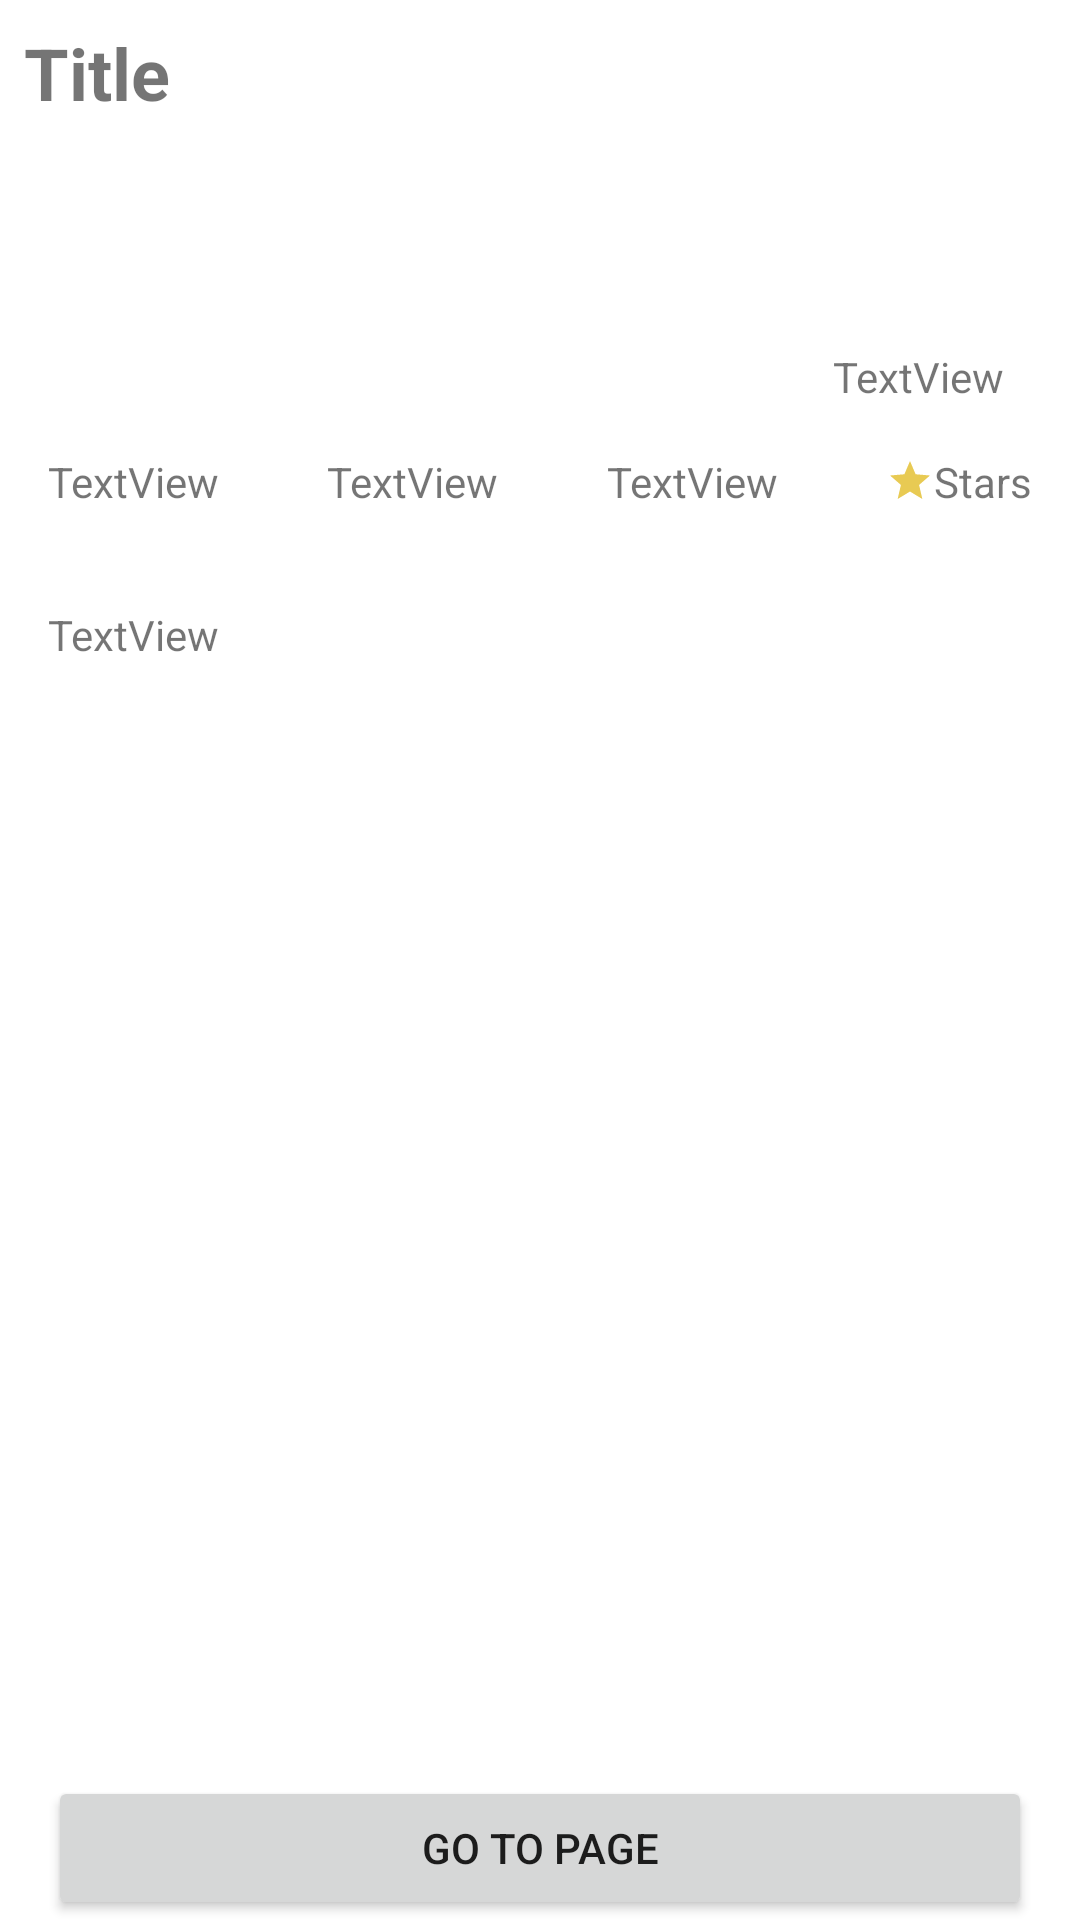

Here is an Android app screen rendered from its layout file. Give the layout XML and the strings, colors and styles it references.
<!-- AndroidManifest.xml: application theme Theme.GitHubApi -->
<!-- res/layout/fragment_detail_repo.xml -->
<?xml version="1.0" encoding="utf-8"?>
<androidx.constraintlayout.widget.ConstraintLayout xmlns:android="http://schemas.android.com/apk/res/android"
    xmlns:app="http://schemas.android.com/apk/res-auto"
    xmlns:tools="http://schemas.android.com/tools"
    android:layout_width="match_parent"
    android:layout_height="match_parent"
    tools:context=".trendingdetail.TrendingRepoDetailFragment">

    <TextView
        android:id="@+id/tv_repo_detail_name"
        android:layout_width="wrap_content"
        android:layout_height="wrap_content"
        android:layout_marginStart="8dp"
        android:layout_marginTop="8dp"
        android:text="Title"
        android:textSize="24sp"
        android:textStyle="bold"
        app:layout_constraintStart_toStartOf="parent"
        app:layout_constraintTop_toTopOf="parent" />

    <Button
        android:id="@+id/btn_open_link"
        android:layout_width="0dp"
        android:layout_height="wrap_content"
        android:layout_marginStart="16dp"
        android:layout_marginEnd="16dp"
        android:text="go to page"
        app:layout_constraintBottom_toBottomOf="parent"

        app:layout_constraintEnd_toEndOf="parent"
        app:layout_constraintHorizontal_bias="0.5"
        app:layout_constraintStart_toStartOf="parent"
        app:layout_constraintTop_toBottomOf="@+id/tv_detail_description" />

    <TextView
        android:id="@+id/tv_lang"
        android:layout_width="wrap_content"
        android:layout_height="wrap_content"
        android:text="TextView"
        app:layout_constraintEnd_toStartOf="@+id/tv_forks"
        app:layout_constraintHorizontal_bias="0.5"
        app:layout_constraintStart_toEndOf="@+id/tv_createad"
        app:layout_constraintTop_toTopOf="@+id/tv_createad" />

    <TextView
        android:id="@+id/tv_createad"
        android:layout_width="wrap_content"
        android:layout_height="wrap_content"
        android:layout_marginStart="16dp"
        android:layout_marginTop="16dp"
        android:text="TextView"
        app:layout_constraintEnd_toStartOf="@+id/tv_lang"
        app:layout_constraintHorizontal_bias="0.5"
        app:layout_constraintHorizontal_chainStyle="spread_inside"
        app:layout_constraintStart_toStartOf="parent"
        app:layout_constraintTop_toBottomOf="@+id/tv_detail_owner_name" />

    <TextView
        android:id="@+id/tv_forks"
        android:layout_width="wrap_content"
        android:layout_height="wrap_content"
        android:text="TextView"
        app:layout_constraintEnd_toStartOf="@+id/tv__detail_stars"
        app:layout_constraintHorizontal_bias="0.5"
        app:layout_constraintStart_toEndOf="@+id/tv_lang"
        app:layout_constraintTop_toTopOf="@+id/tv_createad" />

    <TextView
        android:id="@+id/tv__detail_stars"
        android:layout_width="wrap_content"
        android:layout_height="wrap_content"
        android:layout_marginEnd="16dp"
        android:text="Stars"
        android:drawableStart="@drawable/ic_baseline_star_24"
        app:layout_constraintEnd_toEndOf="parent"
        app:layout_constraintHorizontal_bias="0.5"
        app:layout_constraintStart_toEndOf="@+id/tv_forks"
        app:layout_constraintTop_toTopOf="@+id/tv_createad" />

    <ImageView
        android:id="@+id/iv_detail_avatar"
        android:layout_width="100dp"
        android:layout_height="100dp"
        android:layout_marginTop="8dp"
        android:layout_marginEnd="8dp"
        app:layout_constraintEnd_toEndOf="parent"
        app:layout_constraintTop_toTopOf="parent"
        tools:src="@tools:sample/avatars" />

    <TextView
        android:id="@+id/tv_detail_owner_name"
        android:layout_width="wrap_content"
        android:layout_height="wrap_content"
        android:layout_marginTop="8dp"
        android:text="TextView"
        app:layout_constraintEnd_toEndOf="parent"
        app:layout_constraintStart_toStartOf="@+id/iv_detail_avatar"
        app:layout_constraintTop_toBottomOf="@+id/iv_detail_avatar" />

    <TextView
        android:id="@+id/tv_detail_description"
        android:layout_width="0dp"
        android:layout_height="0dp"
        android:layout_marginStart="16dp"
        android:layout_marginTop="32dp"
        android:layout_marginEnd="16dp"
        android:text="TextView"
        app:layout_constraintBottom_toTopOf="@+id/btn_open_link"
        app:layout_constraintEnd_toEndOf="parent"
        app:layout_constraintHorizontal_bias="0.5"
        app:layout_constraintStart_toStartOf="parent"
        app:layout_constraintTop_toBottomOf="@+id/tv_lang" />

</androidx.constraintlayout.widget.ConstraintLayout>
<!-- resources referenced by this layout -->
<resources>
  <!-- drawable ic_baseline_star_24 (drawable) -->
  <vector android:height="16dp" android:tint="#E8CA53"
      android:viewportHeight="24" android:viewportWidth="24"
      android:width="16dp" xmlns:android="http://schemas.android.com/apk/res/android">
      <path android:fillColor="@android:color/white" android:pathData="M12,17.27L18.18,21l-1.64,-7.03L22,9.24l-7.19,-0.61L12,2 9.19,8.63 2,9.24l5.46,4.73L5.82,21z"/>
  </vector>
  <style name="Theme.GitHubApi" parent="Theme.MaterialComponents.DayNight.DarkActionBar">
          
          <item name="colorPrimary">@color/blue_500</item>
          <item name="colorPrimaryVariant">@color/blue_700</item>
          <item name="colorOnPrimary">@color/white</item>
          
          <item name="colorSecondary">@color/teal_200</item>
          <item name="colorSecondaryVariant">@color/teal_700</item>
          <item name="colorOnSecondary">@color/black</item>
          
          <item name="android:statusBarColor" tools:targetApi="l">?attr/colorPrimaryVariant</item>
          
      </style>
  <color name="white">#FFFFFFFF</color>
  <color name="teal_200">#FF03DAC5</color>
  <color name="teal_700">#FF018786</color>
  <color name="black">#FF000000</color>
</resources>
